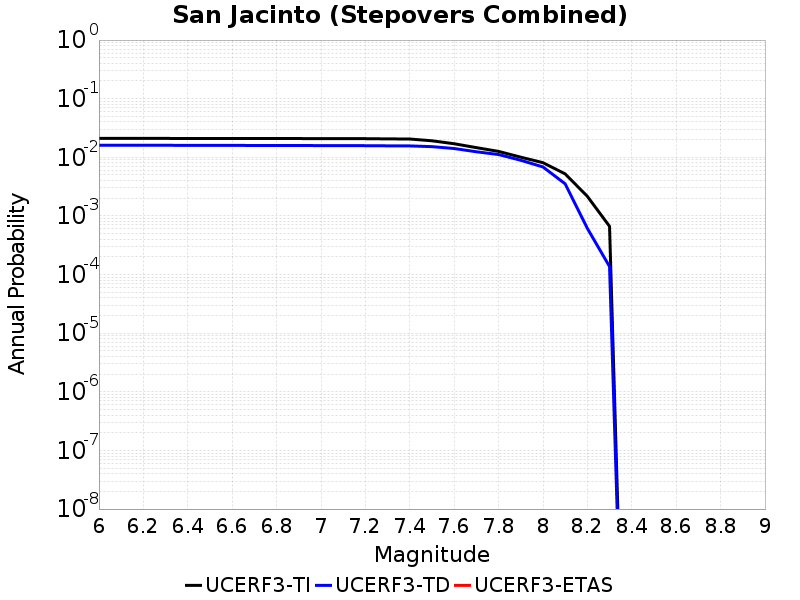

Values plotted in this chart, from the file beside it:
Magnitude, UCERF3-TI Prob, UCERF3-TD Prob, UCERF3-ETAS Prob
6.0, 0.021, 0.01604, 0.0
6.1, 0.021, 0.01604, 0.0
6.2, 0.021, 0.01604, 0.0
6.3, 0.021, 0.01604, 0.0
6.4, 0.02095, 0.01598, 0.0
6.5, 0.02095, 0.01598, 0.0
6.6, 0.02093, 0.01595, 0.0
6.7, 0.02092, 0.01594, 0.0
6.8, 0.02091, 0.01592, 0.0
6.9, 0.02089, 0.0159, 0.0
7.0, 0.02084, 0.01584, 0.0
7.1, 0.02083, 0.01583, 0.0
7.2, 0.02079, 0.01578, 0.0
7.3, 0.02063, 0.0157, 0.0
7.4, 0.02051, 0.01565, 0.0
7.5, 0.01914, 0.01521, 0.0
7.6, 0.01704, 0.01413, 0.0
7.7, 0.01463, 0.01243, 0.0
7.8, 0.01261, 0.01115, 0.0
7.9, 0.01006, 0.008902, 0.0
8.0, 0.008098, 0.006853, 0.0
8.1, 0.005217, 0.003531, 0.0
8.2, 0.002159, 6.14156E-4, 0.0
8.3, 6.6510175E-4, 1.3694573E-4, 0.0
